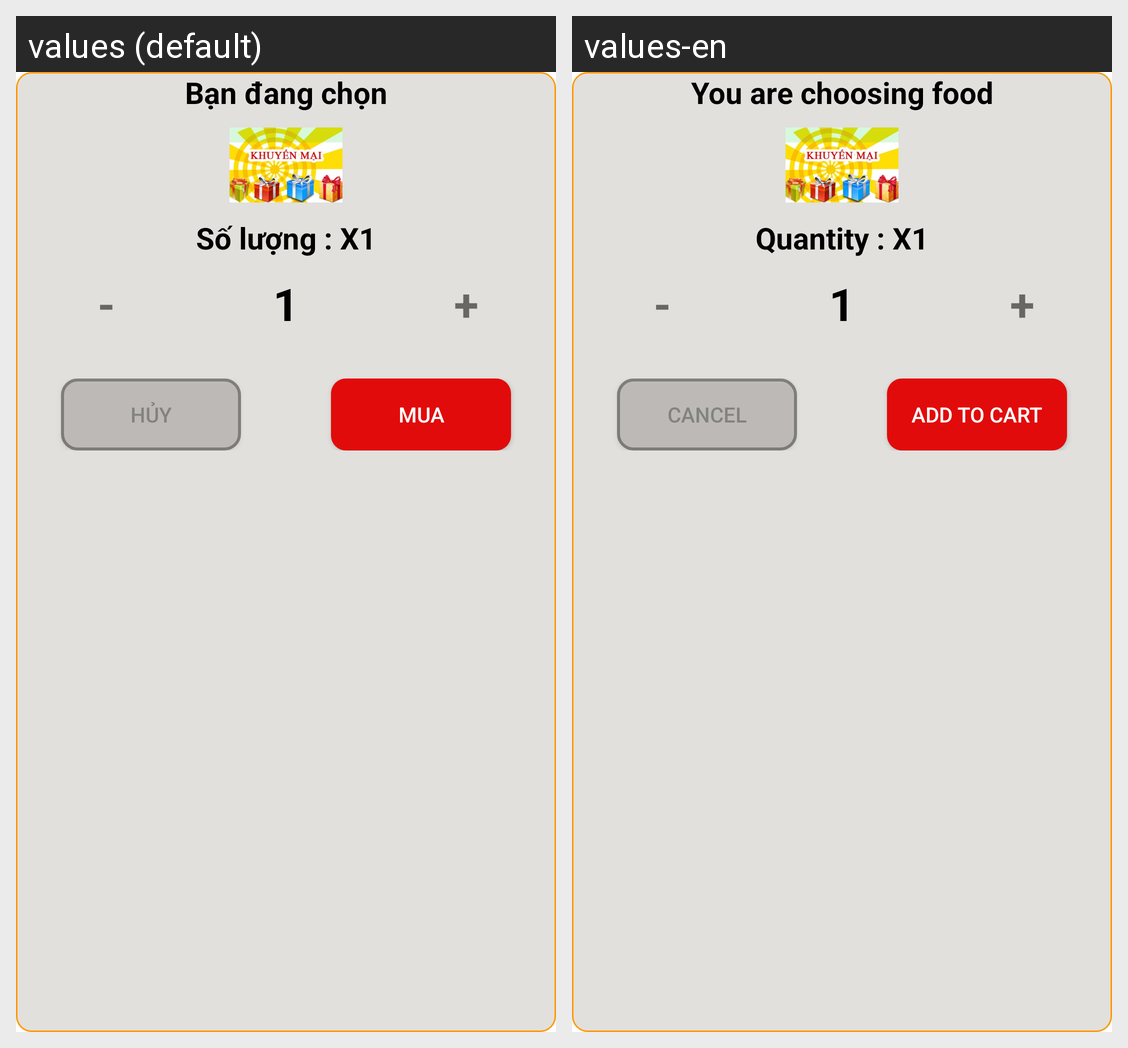

Here is an Android app screen in its default locale and in the app's own translations. Write out the translated-string differences for the strings that appear on this screen.
Android screen res/layout/activity_process_number_order.xml rendered under 2 locales, left to right: values (default), values-en. Device: Nexus 5 (rendered at 1080×1920; each locale shown at half size, 540×960, under a caption strip naming it); theme Theme.AppDoAn_VuTruongGiang.
Strings drawn on this screen, with the default value and each locale's value (text and hints the layout hard-codes, and strings that could not be matched under every locale, appear in the picture but are not listed):

select_food
  values: Bạn đang chọn
  values-en: You are choosing food

first_amount_food
  values: Số lượng : X1
  values-en: Quantity : X1

cancel
  values: Hủy
  values-en: Cancel

add_to_cart
  values: Mua
  values-en: Add To Cart
